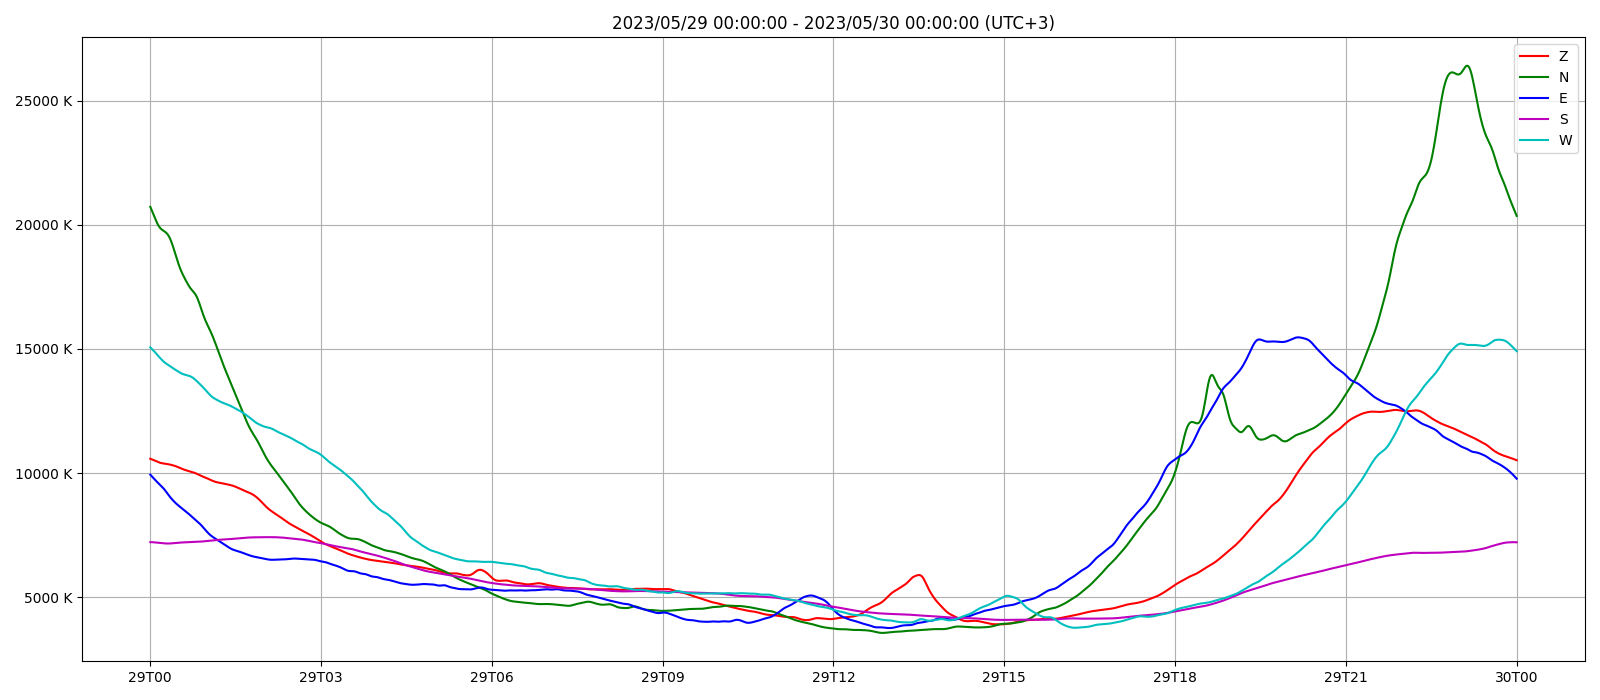

The table this chart was drawn from, first rows:
, Z, N, E, S, W
0.0, 10578, 20722, 9938, 7220, 15064
0.01667, 10563, 20629, 9898, 7220, 15026
0.03333, 10549, 20536, 9857, 7219, 14987
0.05, 10533, 20442, 9815, 7216, 14947
0.06667, 10517, 20349, 9773, 7213, 14907
0.08333, 10501, 20256, 9731, 7210, 14866
0.1, 10484, 20168, 9690, 7206, 14824
0.1167, 10467, 20084, 9651, 7202, 14780
0.1333, 10451, 20009, 9613, 7198, 14737
0.15, 10436, 19945, 9577, 7194, 14692
0.1667, 10422, 19890, 9541, 7190, 14648
0.1833, 10410, 19846, 9505, 7186, 14606
0.2, 10401, 19810, 9467, 7182, 14565
0.2167, 10393, 19781, 9426, 7178, 14527
0.2333, 10387, 19756, 9383, 7174, 14492
0.25, 10382, 19730, 9336, 7171, 14459
0.2667, 10377, 19703, 9285, 7169, 14430
0.2833, 10371, 19669, 9234, 7167, 14402
0.3, 10365, 19626, 9182, 7166, 14377
0.3167, 10358, 19572, 9130, 7166, 14351
0.3333, 10350, 19506, 9079, 7167, 14326
0.35, 10341, 19427, 9031, 7168, 14300
0.3667, 10332, 19334, 8985, 7171, 14275
0.3833, 10323, 19230, 8940, 7175, 14249
0.4, 10312, 19116, 8898, 7178, 14223
0.4167, 10301, 18995, 8858, 7183, 14198
0.4333, 10290, 18870, 8820, 7187, 14173
0.45, 10276, 18745, 8784, 7191, 14148
0.4667, 10262, 18622, 8749, 7195, 14124
0.4833, 10246, 18503, 8716, 7198, 14100
0.5, 10229, 18390, 8684, 7201, 14076
0.5167, 10212, 18285, 8654, 7203, 14053
0.5333, 10195, 18189, 8624, 7205, 14032
0.55, 10178, 18100, 8594, 7207, 14012
0.5667, 10162, 18016, 8564, 7208, 13995
0.5833, 10148, 17937, 8534, 7210, 13979
0.6, 10134, 17862, 8504, 7212, 13967
0.6167, 10121, 17788, 8473, 7214, 13956
0.6333, 10109, 17717, 8441, 7217, 13947
0.65, 10098, 17647, 8409, 7219, 13937
0.6667, 10087, 17581, 8376, 7221, 13927
0.6833, 10076, 17519, 8342, 7224, 13915
0.7, 10065, 17461, 8307, 7225, 13901
0.7167, 10055, 17410, 8271, 7227, 13883
0.7333, 10045, 17364, 8235, 7228, 13861
0.75, 10033, 17320, 8200, 7229, 13836
0.7667, 10021, 17276, 8165, 7229, 13807
0.7833, 10007, 17226, 8131, 7230, 13775
0.8, 9991, 17168, 8098, 7231, 13741
0.8167, 9974, 17096, 8066, 7232, 13705
0.8333, 9956, 17011, 8034, 7233, 13669
0.85, 9937, 16913, 8001, 7235, 13632
0.8667, 9919, 16804, 7967, 7238, 13595
0.8833, 9900, 16689, 7930, 7241, 13557
0.9, 9883, 16573, 7890, 7244, 13518
0.9167, 9867, 16459, 7848, 7248, 13479
0.9333, 9851, 16351, 7804, 7252, 13439
0.95, 9836, 16250, 7759, 7256, 13398
0.9667, 9821, 16157, 7714, 7261, 13356
0.9833, 9805, 16069, 7670, 7265, 13313
... 1,381 more rows
